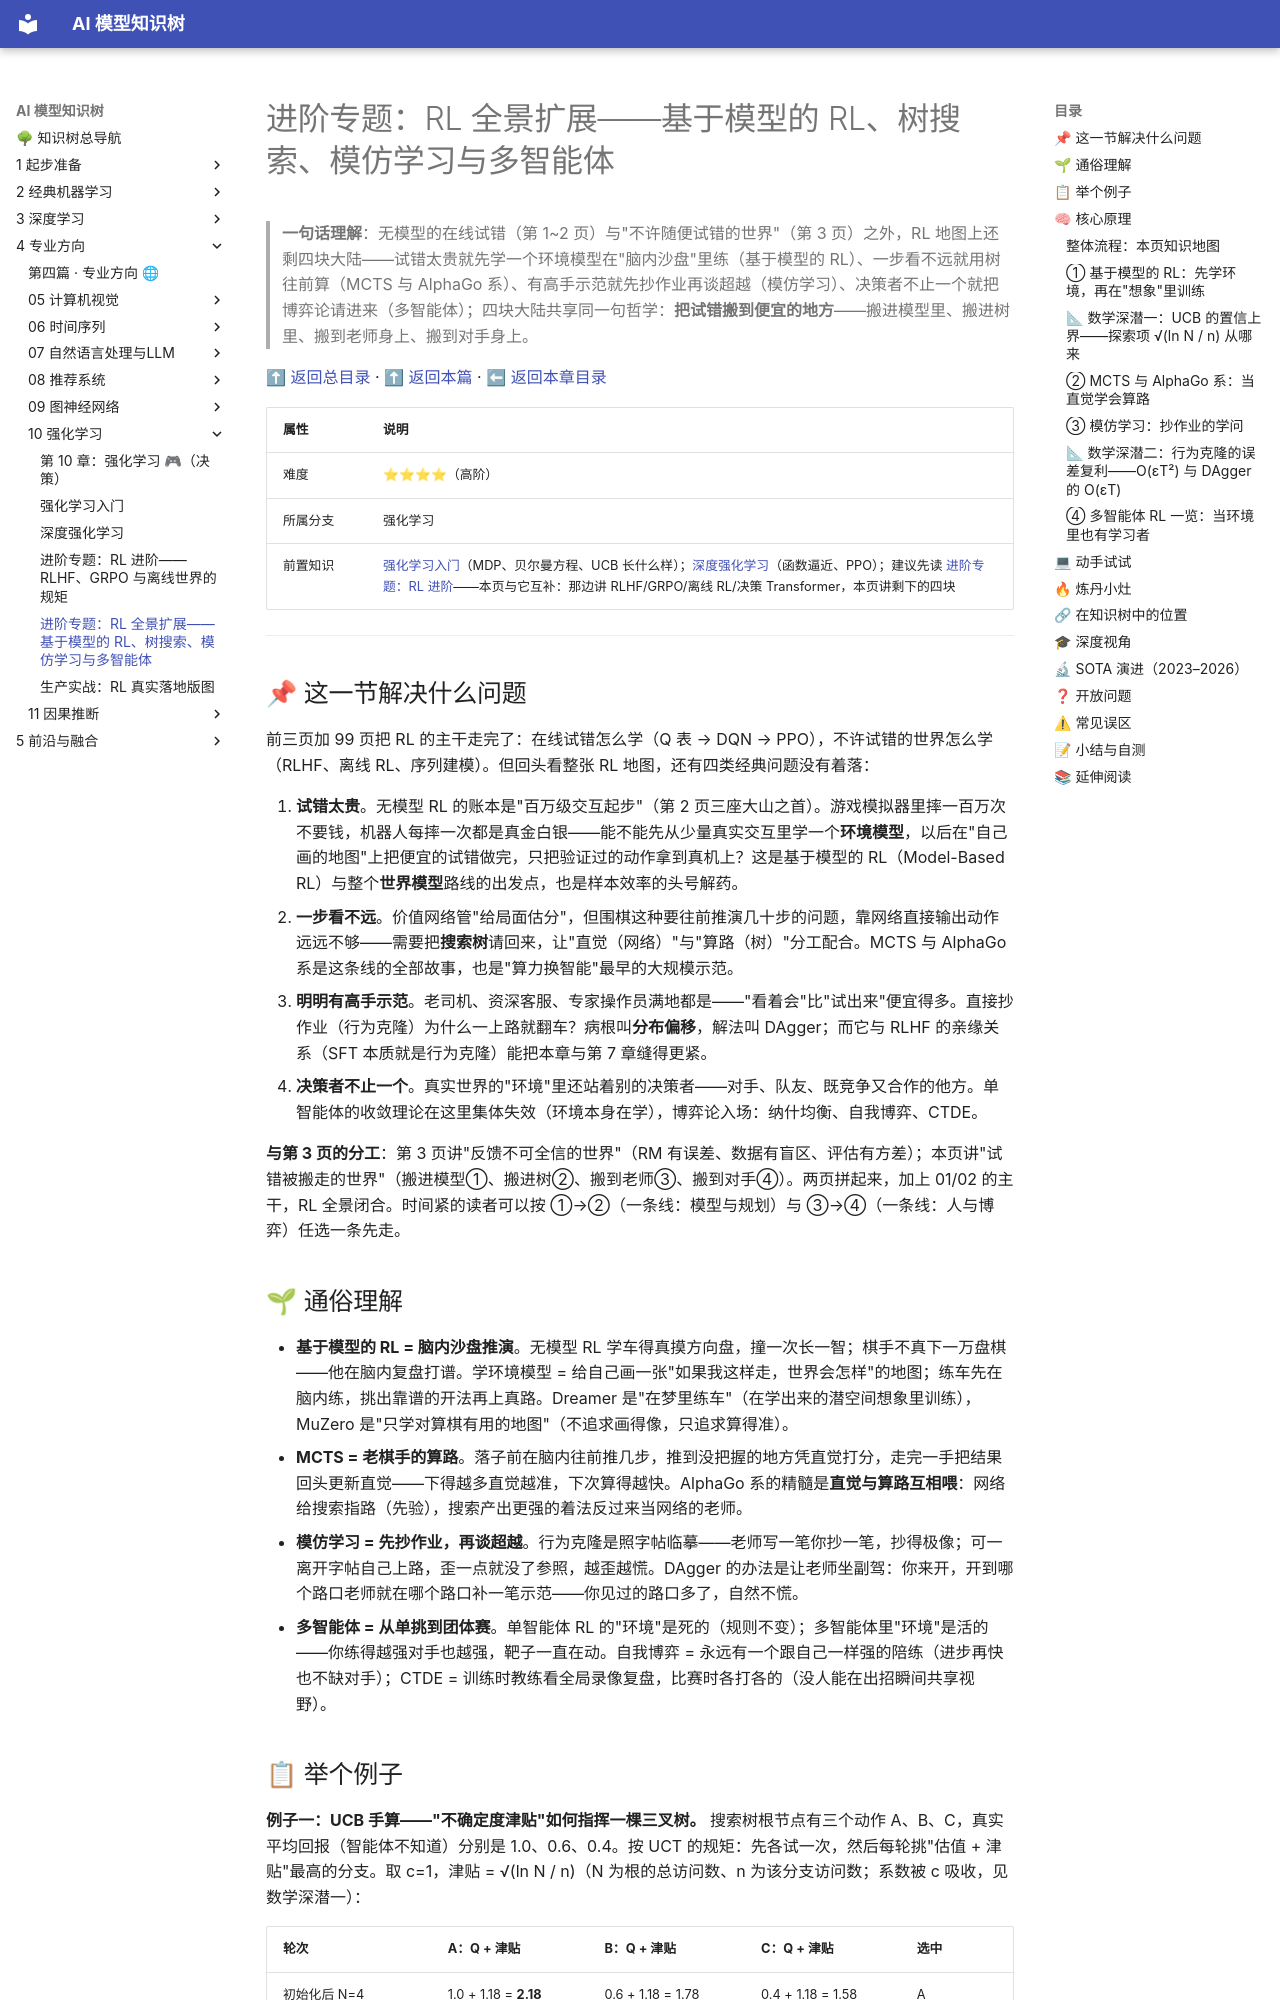

repository: lizhengzhong20-sketch/model_learning · page: 4-专业方向/10-强化学习/04-进阶专题-RL全景扩展/index.html · generator: mkdocs

# 进阶专题：RL 全景扩展——基于模型的 RL、树搜索、模仿学习与多智能体

> **一句话理解**：无模型的在线试错（第 1~2 页）与"不许随便试错的世界"（第 3 页）之外，RL 地图上还剩四块大陆——试错太贵就先学一个环境模型在"脑内沙盘"里练（基于模型的 RL）、一步看不远就用树往前算（MCTS 与 AlphaGo 系）、有高手示范就先抄作业再谈超越（模仿学习）、决策者不止一个就把博弈论请进来（多智能体）；四块大陆共享同一句哲学：**把试错搬到便宜的地方**——搬进模型里、搬进树里、搬到老师身上、搬到对手身上。

[⬆ 返回总目录](../../../README.md) · [⬆ 返回本篇](../README.md) · [⬅ 返回本章目录](./README.md)

| 属性 | 说明 |
|------|------|
| 难度 | ⭐⭐⭐⭐（高阶） |
| 所属分支 | 强化学习 |
| 前置知识 | [强化学习入门](./01-强化学习入门.md)（MDP、贝尔曼方程、UCB 长什么样）；[深度强化学习](./02-深度强化学习.md)（函数逼近、PPO）；建议先读 [进阶专题：RL 进阶](./03-进阶专题-RL进阶.md)——本页与它互补：那边讲 RLHF/GRPO/离线 RL/决策 Transformer，本页讲剩下的四块 |

---

## 📌 这一节解决什么问题

前三页加 99 页把 RL 的主干走完了：在线试错怎么学（Q 表 → DQN → PPO），不许试错的世界怎么学（RLHF、离线 RL、序列建模）。但回头看整张 RL 地图，还有四类经典问题没有着落：

1. **试错太贵**。无模型 RL 的账本是"百万级交互起步"（第 2 页三座大山之首）。游戏模拟器里摔一百万次不要钱，机器人每摔一次都是真金白银——能不能先从少量真实交互里学一个**环境模型**，以后在"自己画的地图"上把便宜的试错做完，只把验证过的动作拿到真机上？这是基于模型的 RL（Model-Based RL）与整个**世界模型**路线的出发点，也是样本效率的头号解药。
2. **一步看不远**。价值网络管"给局面估分"，但围棋这种要往前推演几十步的问题，靠网络直接输出动作远远不够——需要把**搜索树**请回来，让"直觉（网络）"与"算路（树）"分工配合。MCTS 与 AlphaGo 系是这条线的全部故事，也是"算力换智能"最早的大规模示范。
3. **明明有高手示范**。老司机、资深客服、专家操作员满地都是——"看着会"比"试出来"便宜得多。直接抄作业（行为克隆）为什么一上路就翻车？病根叫**分布偏移**，解法叫 DAgger；而它与 RLHF 的亲缘关系（SFT 本质就是行为克隆）能把本章与第 7 章缝得更紧。
4. **决策者不止一个**。真实世界的"环境"里还站着别的决策者——对手、队友、既竞争又合作的他方。单智能体的收敛理论在这里集体失效（环境本身在学），博弈论入场：纳什均衡、自我博弈、CTDE。

**与第 3 页的分工**：第 3 页讲"反馈不可全信的世界"（RM 有误差、数据有盲区、评估有方差）；本页讲"试错被搬走的世界"（搬进模型①、搬进树②、搬到老师③、搬到对手④）。两页拼起来，加上 01/02 的主干，RL 全景闭合。时间紧的读者可以按 ①→②（一条线：模型与规划）与 ③→④（一条线：人与博弈）任选一条先走。

## 🌱 通俗理解

- **基于模型的 RL = 脑内沙盘推演**。无模型 RL 学车得真摸方向盘，撞一次长一智；棋手不真下一万盘棋——他在脑内复盘打谱。学环境模型 = 给自己画一张"如果我这样走，世界会怎样"的地图；练车先在脑内练，挑出靠谱的开法再上真路。Dreamer 是"在梦里练车"（在学出来的潜空间想象里训练），MuZero 是"只学对算棋有用的地图"（不追求画得像，只追求算得准）。
- **MCTS = 老棋手的算路**。落子前在脑内往前推几步，推到没把握的地方凭直觉打分，走完一手把结果回头更新直觉——下得越多直觉越准，下次算得越快。AlphaGo 系的精髓是**直觉与算路互相喂**：网络给搜索指路（先验），搜索产出更强的着法反过来当网络的老师。
- **模仿学习 = 先抄作业，再谈超越**。行为克隆是照字帖临摹——老师写一笔你抄一笔，抄得极像；可一离开字帖自己上路，歪一点就没了参照，越歪越慌。DAgger 的办法是让老师坐副驾：你来开，开到哪个路口老师就在哪个路口补一笔示范——你见过的路口多了，自然不慌。
- **多智能体 = 从单挑到团体赛**。单智能体 RL 的"环境"是死的（规则不变）；多智能体里"环境"是活的——你练得越强对手也越强，靶子一直在动。自我博弈 = 永远有一个跟自己一样强的陪练（进步再快也不缺对手）；CTDE = 训练时教练看全局录像复盘，比赛时各打各的（没人能在出招瞬间共享视野）。
